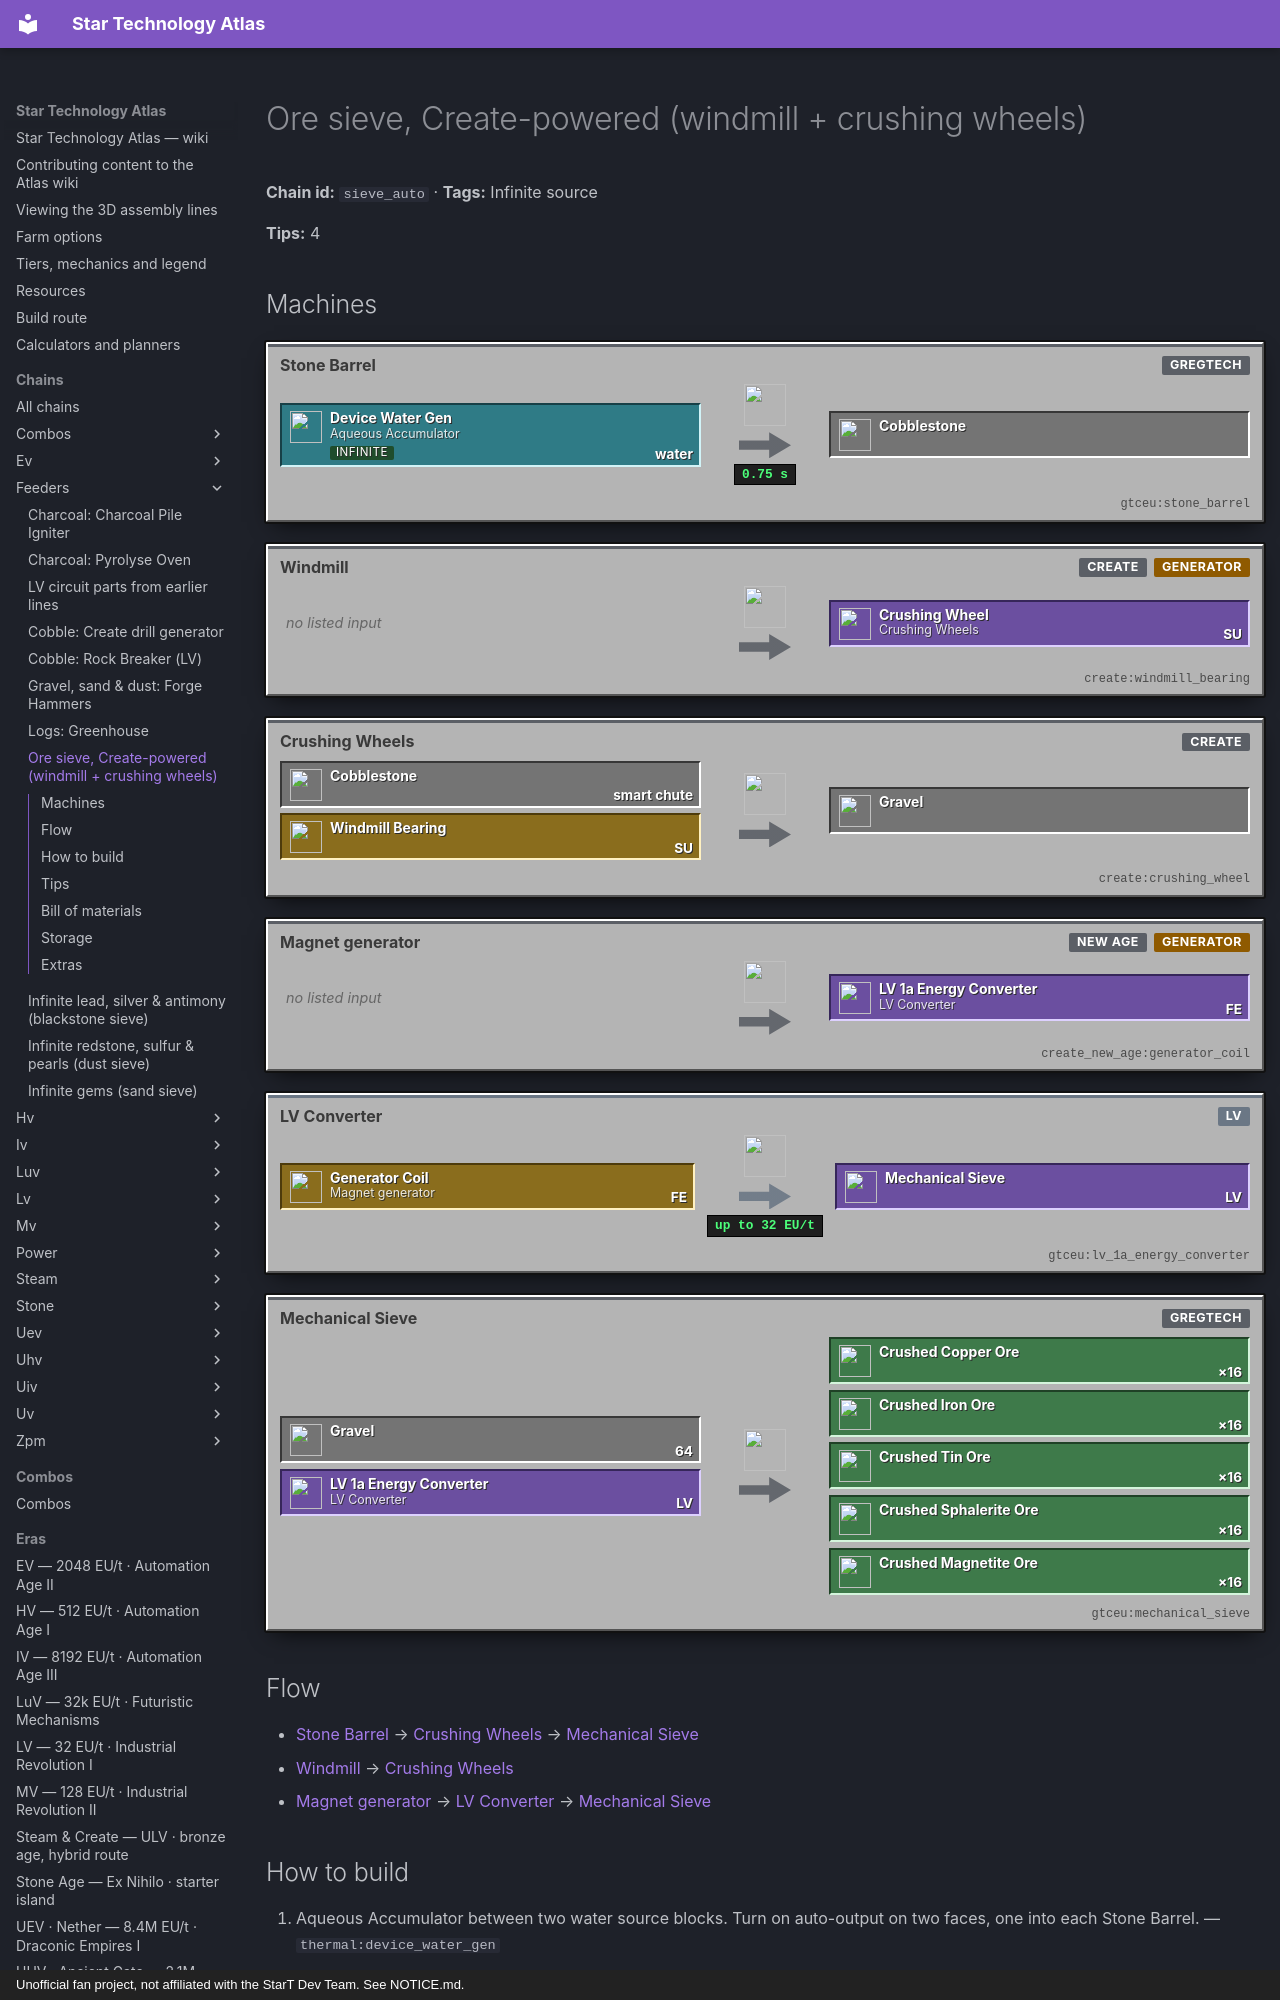

repository: BLGuyDev/StarT-Atlas · page: chains/feeders/sieve_auto/index.html · generator: mkdocs · copyright: Unofficial fan project, not affiliated with the StarT Dev Team. See NOTICE.md.

---
kind: chain
id: sieve_auto
order: 470
data:
  t: Ore sieve, Create-powered (windmill + crushing wheels)
  inf: true
  hero: false
  "n":
    - [acc, Aqueous Accumulator, s, "thermal:device_water_gen"]
    - [sb, Stone Barrel, m, "gtceu:stone_barrel"]
    - [c, Cobblestone, x, "minecraft:cobblestone"]
    - [wm, Windmill, p, "create:windmill_bearing"]
    - [cw, Crushing Wheels, m, "create:crushing_wheel"]
    - [g, Gravel, x, "minecraft:gravel"]
    - [gc, Magnet generator, p, "create_new_age:generator_coil"]
    - [cv, LV Converter, m, "gtceu:lv_1a_energy_converter"]
    - [ms, Mechanical Sieve, m, "gtceu:mechanical_sieve"]
    - [o1, Crushed Copper, o, "gtceu:crushed_copper_ore"]
    - [o2, Crushed Iron, o, "gtceu:crushed_iron_ore"]
    - [o3, Crushed Tin, o, "gtceu:crushed_tin_ore"]
    - [o4, Crushed Sphalerite, o, "gtceu:crushed_sphalerite_ore"]
    - [o5, Crushed Magnetite, o, "gtceu:crushed_magnetite_ore"]
  e:
    - [acc, sb, water]
    - [sb, c, "0.75 s"]
    - [c, cw, smart chute]
    - [wm, cw, SU]
    - [cw, g]
    - [g, ms, "64"]
    - [gc, cv, FE]
    - [cv, ms, LV]
    - [ms, o1, "×16"]
    - [ms, o2, "×16"]
    - [ms, o3, "×16"]
    - [ms, o4, "×16"]
    - [ms, o5, "×16"]
  tips:
    - |-
      64 gravel → 16 of each ore every 40 s. The string mesh inside is never consumed.
    - Same build with sand (gems), dust (redstone, sulfur…) or crushed blackstone (lead, silver, antimony).
    - "IV Large Sieve: 48 in, same outputs, 10 s."
    - Works, but 128 sails of windmill only give 31.5 EU/t. The four-sieve block does this and three more sieves with one compact power source.
  store: ["functionalstorage:oak_1", "gtceu:lv_super_chest"]
  b:
    - ["thermal:device_water_gen", 1]
    - ["gtceu:stone_barrel", 1]
    - ["create:crushing_wheel", 2]
    - ["create:smart_chute", 1]
    - ["create:windmill_bearing", 1]
    - ["create:white_sail", 16]
    - ["create_new_age:generator_coil", 2]
    - ["create_new_age:redstone_magnet", 4]
    - ["create_new_age:carbon_brushes", 1]
    - ["gtceu:lv_1a_energy_converter", 1]
    - ["gtceu:mechanical_sieve", 1]
    - ["exnihilosequentia:string_mesh", 1]
    - ["gtceu:lv_conveyor_module", 2]
    - ["functionalstorage:oak_1", 5]
  how:
    - i: ["thermal:device_water_gen"]
      t: Aqueous Accumulator between two water source blocks. Turn on auto-output on two faces, one into each Stone Barrel.
    - i: ["gtceu:stone_barrel", "minecraft:lava_bucket"]
      t: Two Stone Barrels, each with one lava bucket inside (never used up) and ghost circuit 0. Each makes 1 cobblestone every 0.75 s, so the pair gives 160 cobble per minute.
    - i: ["functionalstorage:oak_1"]
      t: Both barrels auto-output straight into one drawer, which acts as the cobble buffer.
    - i: ["create:brass_funnel"]
      t: A Brass Funnel (filtered to cobblestone) pulls from the drawer and drops cobble between the crushing wheels.
    - i: ["create:crushing_wheel"]
      t: |-
        Two Crushing Wheels spinning toward each other at 140 RPM. Stress: 2 × 8 SU/RPM × 140 = 2 240 SU. Gravel falls underneath.
    - i: ["create_new_age:generator_coil", "create_new_age:magnetite_block", "create_new_age:redstone_magnet"]
      t: |-
        Generator Coil on the same shaft at 140 RPM, ringed by 6 Magnetite Blocks (force 1) and 6 Redstone Magnets (force 2). Total force 18, so 140 × 18 / 20 = 126 FE/t. Stress: 140 × (18 + 24) = 5 880 SU.
    - i: ["create_new_age:carbon_brushes", "gtceu:lv_1a_energy_converter"]
      t: Carbon Brushes touching the coil collect the FE, and an LV 1A Energy Converter turns it into EU at 4 FE per 1 EU. 126 FE/t is about 31.5 EU/t, just over the Mechanical Sieve’s 30 EU/t, so it never starves.
    - i: ["create:windmill_bearing", "create:white_sail"]
      t: One Windmill Bearing with 128 sails turns at 16 RPM and gives 512 × 16 = 8 192 SU. Gear it up with large→small cogwheels. The load is 16 + 42 = 58 SU per RPM, so the maximum speed is 8 192 / 58 ≈ 141 RPM.
    - i: ["gtceu:mechanical_sieve", "exnihilosequentia:string_mesh"]
      t: Gravel goes into the Mechanical Sieve’s input bus, with a string mesh that is never consumed. Every 40 s, 64 gravel becomes 16 Copper, 16 Iron, 16 Tin, 16 Sphalerite and 16 Magnetite, which leave through the output bus into drawers.
    - i: ["create:rotation_speed_controller", "create:windmill_bearing"]
      t: Going to 256 RPM (Create’s limit) needs 58 × 256 = 14 848 SU. Add a second 128-sail windmill (16 384 SU total) and set a Rotation Speed Controller to 256. The coil then makes 230 FE/t ≈ 57 EU/t, and the wheels crush 1.8× faster.
  calc:
    rpm: 140
    windmills: 1
    sails: 128
    mag:
      magnetite: 6
      redstone: 6
      layered: 0
      fluxuated: 0
      netherite: 0
    wheels: 2
    coils: 1
    euNeed: 30
---
# Ore sieve, Create-powered (windmill + crushing wheels)

<!-- Generated from the front matter by tools/refresh_body.js. Edit the front matter, not this text. -->

**Chain id:** `sieve_auto` · **Tags:** Infinite source

**Tips:** 4
